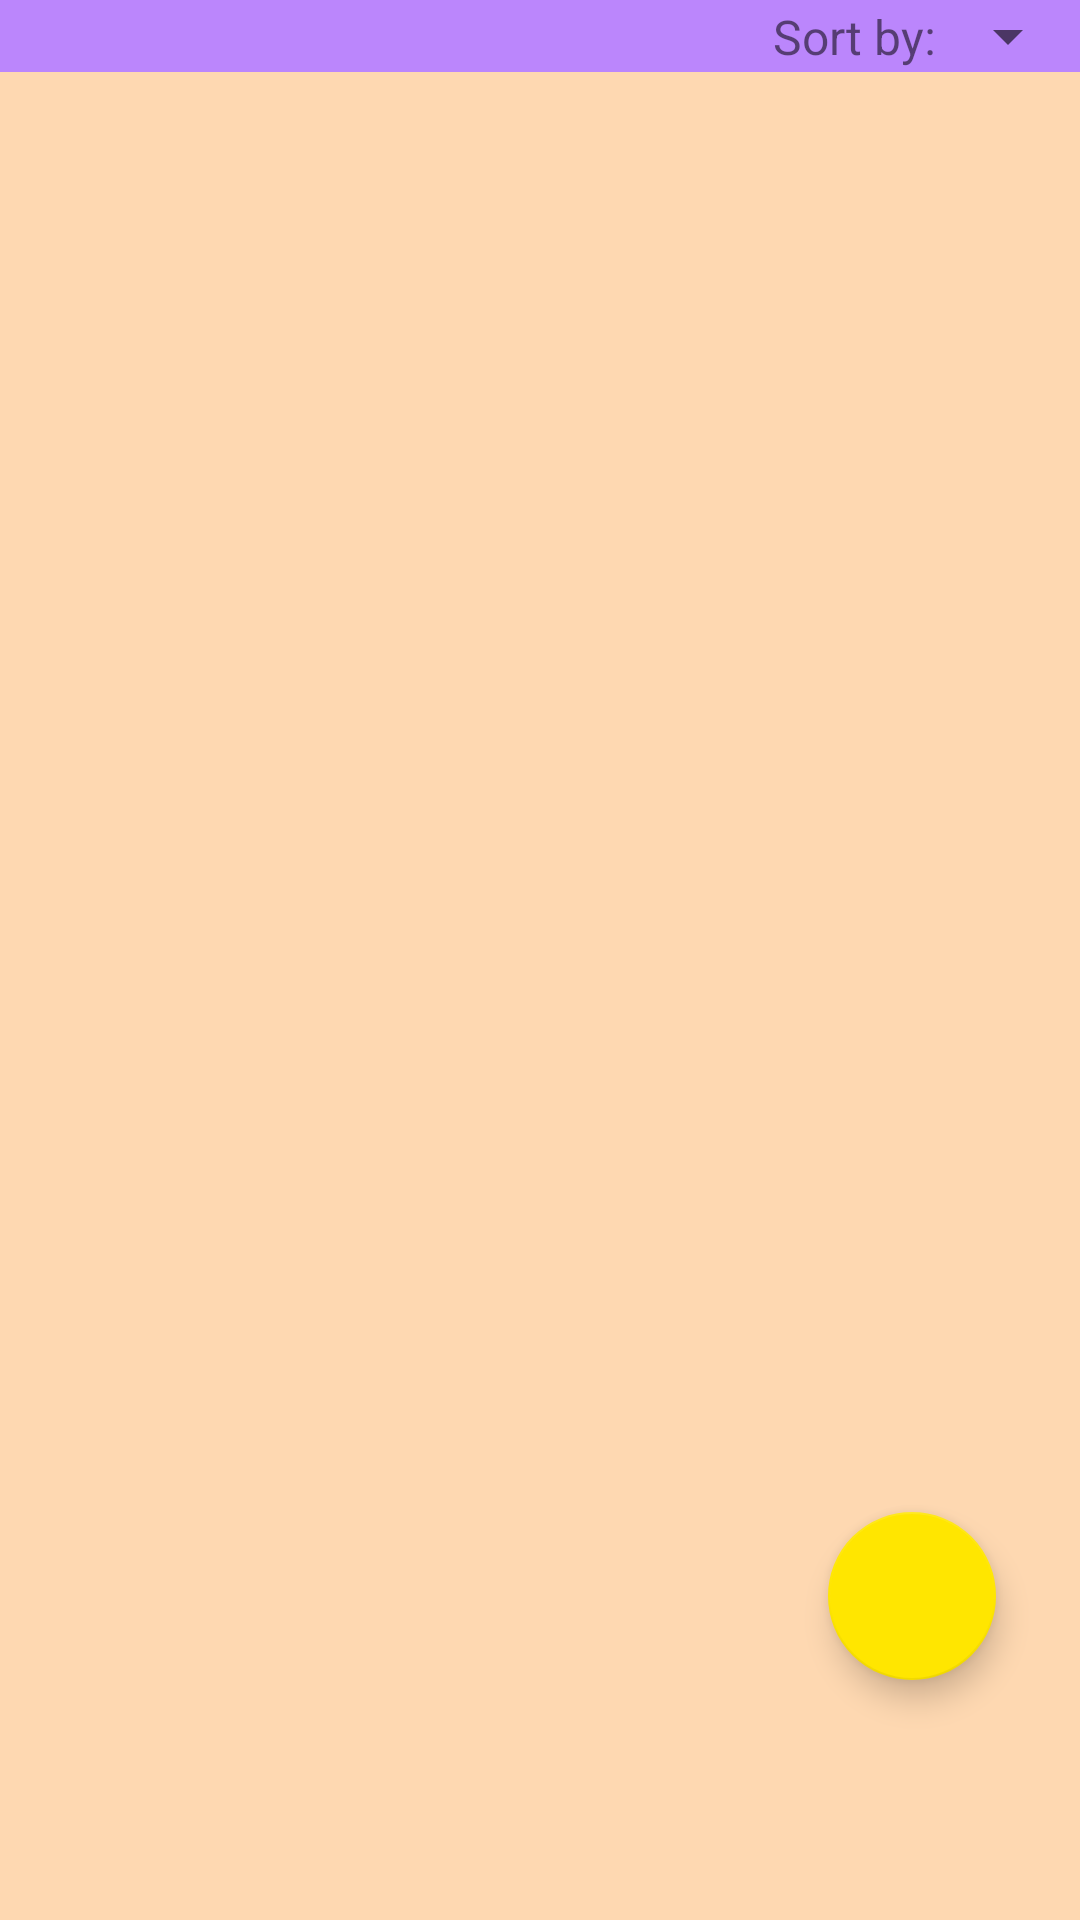

Android layout source for this screen:
<!-- AndroidManifest.xml: application theme Theme.WalkRuning -->
<!-- res/layout/fragment_running.xml -->
<?xml version="1.0" encoding="utf-8"?>
<androidx.constraintlayout.widget.ConstraintLayout xmlns:android="http://schemas.android.com/apk/res/android"
    xmlns:app="http://schemas.android.com/apk/res-auto"
    xmlns:tools="http://schemas.android.com/tools"
    android:layout_width="match_parent"
    android:layout_height="match_parent"
    android:background="@color/purple_200">

    <Spinner
        android:id="@+id/spFilter"
        android:layout_width="wrap_content"
        android:layout_height="wrap_content"
        android:entries="@array/filter_options"
        android:paddingTop="8dp"
        android:paddingBottom="8dp"
        app:layout_constraintEnd_toEndOf="parent"
        app:layout_constraintTop_toTopOf="parent" />

    <TextView
        android:id="@+id/tvFilterBy"
        android:layout_width="wrap_content"
        android:layout_height="wrap_content"
        android:text="Sort by:"
        android:textSize="16sp"
        app:layout_constraintBottom_toBottomOf="@+id/spFilter"
        app:layout_constraintEnd_toStartOf="@+id/spFilter"
        app:layout_constraintTop_toTopOf="parent" />

    <androidx.recyclerview.widget.RecyclerView
        android:id="@+id/rvRuns"
        android:layout_width="match_parent"
        android:layout_height="0dp"
        android:background="@color/orangeLight"
        app:layout_constraintBottom_toBottomOf="parent"
        app:layout_constraintEnd_toEndOf="parent"
        app:layout_constraintHorizontal_bias="0.5"
        app:layout_constraintStart_toStartOf="parent"
        app:layout_constraintTop_toBottomOf="@+id/spFilter" />

    <com.google.android.material.floatingactionbutton.FloatingActionButton
        android:id="@+id/floating_btn"
        android:layout_width="wrap_content"
        android:layout_height="wrap_content"
        android:layout_marginEnd="28dp"
        android:layout_marginBottom="80dp"
        android:src="@drawable/ic_baseline_add_task_24"
        app:backgroundTint="@color/colorAccent"
        app:fabSize="normal"
        app:layout_constraintBottom_toBottomOf="parent"
        app:layout_constraintEnd_toEndOf="parent"
        app:rippleColor="@android:color/black"
        app:tint="@android:color/black" />

</androidx.constraintlayout.widget.ConstraintLayout>
<!-- resources referenced by this layout -->
<resources>
  <color name="colorAccent">#FFE600</color>
  <color name="orangeLight">#fed8b1</color>
  <color name="purple_200">#FFBB86FC</color>
  <style name="Theme.WalkRuning" parent="Theme.MaterialComponents.DayNight.DarkActionBar">
          
          <item name="colorPrimary">@color/purple_500</item>
          <item name="colorPrimaryVariant">@color/purple_700</item>
          <item name="colorOnPrimary">@color/white</item>
          
          <item name="colorSecondary">@color/teal_200</item>
          <item name="colorSecondaryVariant">@color/teal_700</item>
          <item name="colorOnSecondary">@color/black</item>
          
          <item name="android:statusBarColor" tools:targetApi="l">?attr/colorPrimaryVariant</item>
          
      </style>
  <color name="purple_500">#FF6200EE</color>
  <color name="purple_700">#FF3700B3</color>
  <color name="white">#FFFFFFFF</color>
  <color name="teal_200">#FF03DAC5</color>
  <color name="teal_700">#FF018786</color>
  <color name="black">#FF000000</color>
</resources>
